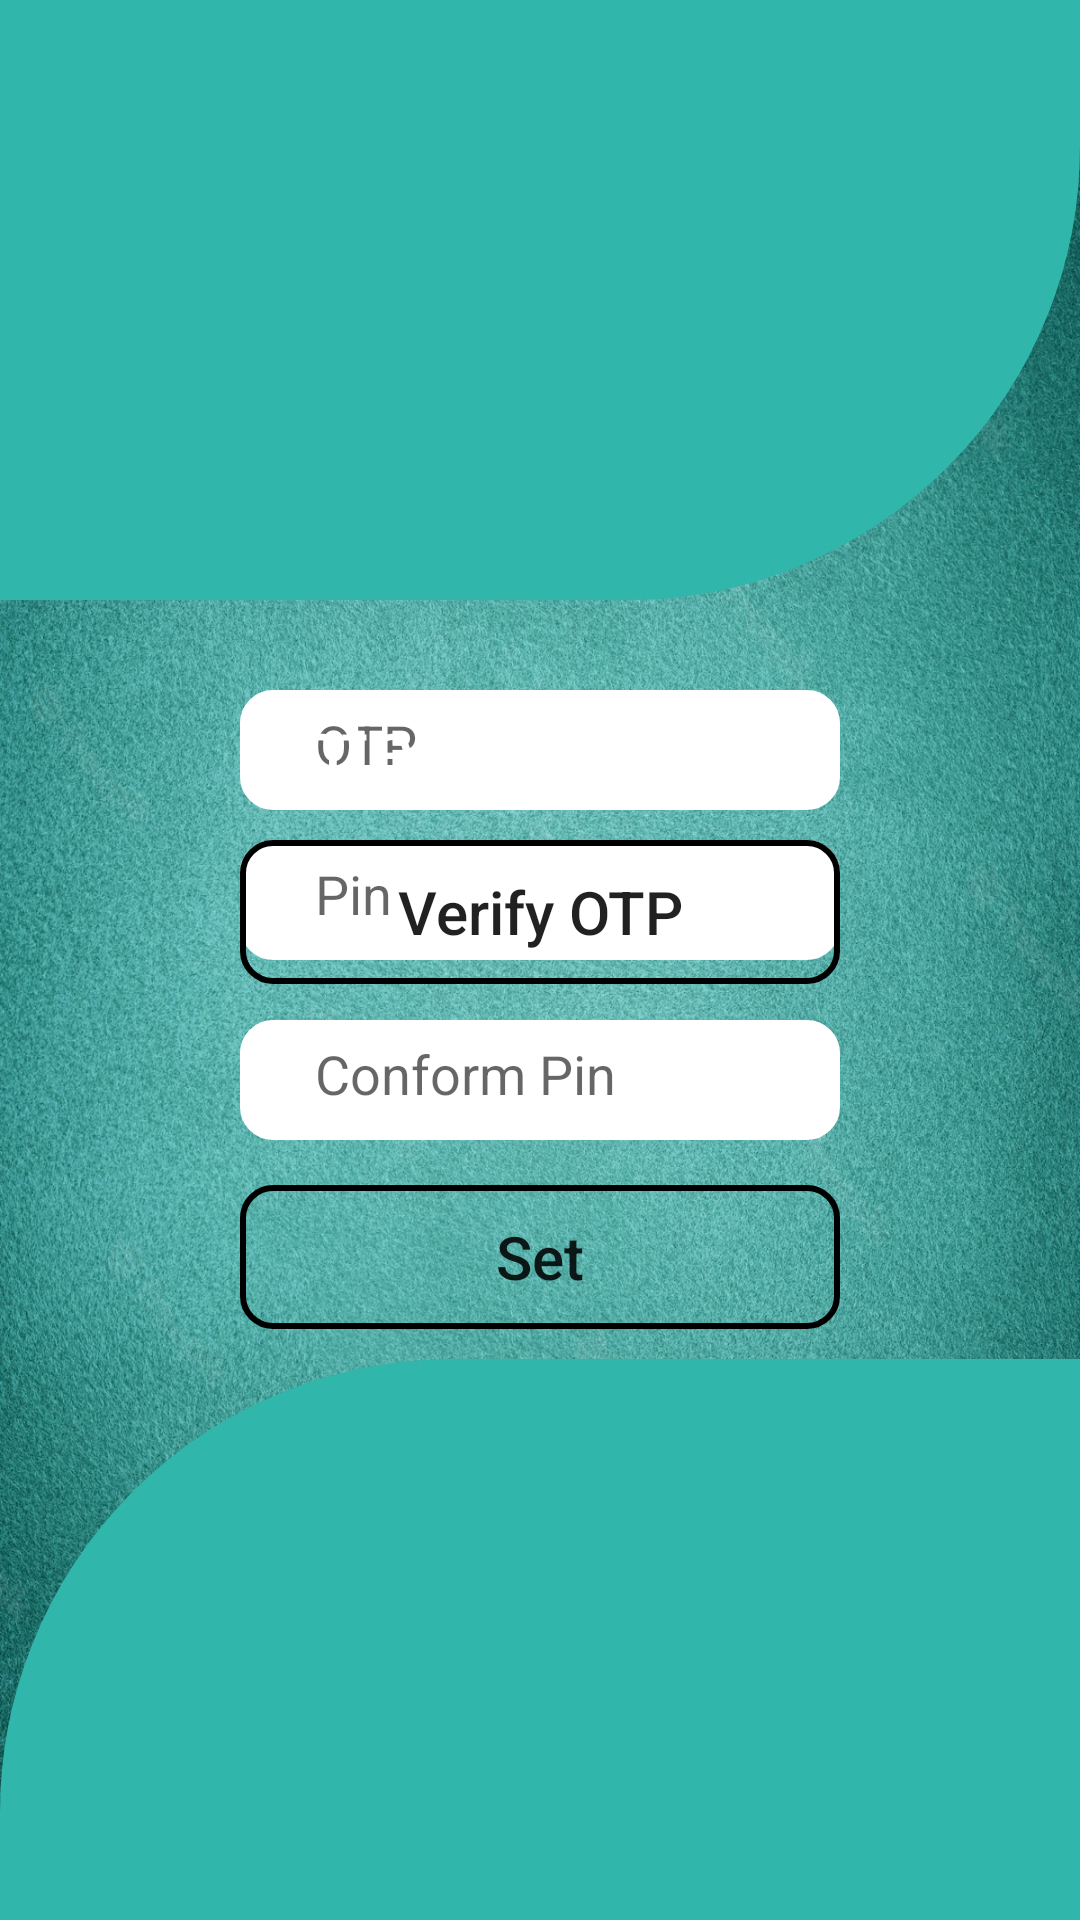

Android layout source for this screen:
<!-- AndroidManifest.xml: application theme Theme.SmartLocker -->
<!-- res/layout/activity_manage_otpactivity.xml -->
<?xml version="1.0" encoding="utf-8"?>
<RelativeLayout
    xmlns:android="http://schemas.android.com/apk/res/android"
    xmlns:app="http://schemas.android.com/apk/res-auto"
    xmlns:tools="http://schemas.android.com/tools"
    android:layout_width="match_parent"
    android:layout_height="match_parent"
    android:background="@drawable/bg2"
    tools:context=".ManageOTPActivity">

    <RelativeLayout
        android:id="@+id/ly1"
        android:layout_width="match_parent"
        android:layout_height="200dp"
        android:background="@drawable/shape_layout"
        android:backgroundTint="#30B6AA">

        <ImageView
            android:layout_width="80dp"
            android:layout_height="80dp"
            android:layout_centerInParent="true"
            android:background="@drawable/msg1" />
    </RelativeLayout>

    <RelativeLayout
        android:id="@+id/ly2"
        android:layout_width="match_parent"
        android:layout_height="wrap_content"
        android:layout_below="@+id/ly1">

        <Button
            android:id="@+id/verify_otp_btn"
            android:layout_width="200dp"
            android:layout_height="wrap_content"
            android:layout_centerHorizontal="true"
            android:layout_marginTop="80dp"
            android:background="@drawable/et_transparent"
            android:text="Verify OTP"
            android:textAllCaps="false"
            android:textSize="20dp" />

        <Button
            android:id="@+id/setPin_btn"
            android:layout_width="200dp"
            android:layout_height="wrap_content"
            android:layout_centerHorizontal="true"
            android:layout_marginTop="195dp"
            android:background="@drawable/et_transparent"
            android:text="Set"
            android:textAllCaps="false"
            android:textSize="20dp" />

        <EditText
            android:id="@+id/pin_txt"
            android:layout_width="200dp"
            android:layout_height="40dp"
            android:layout_centerHorizontal="true"
            android:layout_marginTop="80dp"
            android:background="@drawable/et_transparent"
            android:backgroundTint="@color/white"
            android:ems="10"
            android:hint="Pin"
            android:inputType="number"
            android:maxLength="4"
            android:padding="10dp"
            android:paddingStart="25dp" />

        <EditText
            android:id="@+id/pinConform_txt"
            android:layout_width="200dp"
            android:layout_height="40dp"
            android:layout_centerHorizontal="true"
            android:layout_marginTop="140dp"
            android:background="@drawable/et_transparent"
            android:backgroundTint="@color/white"
            android:ems="10"
            android:hint="Conform Pin"
            android:inputType="number"
            android:maxLength="4"
            android:padding="10dp"
            android:paddingStart="25dp" />

        <EditText
            android:id="@+id/otp_txt"
            android:layout_width="200dp"
            android:layout_height="40dp"
            android:layout_centerHorizontal="true"
            android:layout_marginTop="30dp"
            android:background="@drawable/et_transparent"
            android:backgroundTint="@color/white"
            android:ems="10"
            android:hint="OTP"
            android:inputType="number"
            android:maxLength="6"
            android:padding="10dp"
            android:paddingStart="25dp" />

        <TextView
            android:id="@+id/txt_View"
            android:layout_width="wrap_content"
            android:layout_height="wrap_content"
            android:layout_centerHorizontal="true"
            android:layout_marginTop="30dp"
            android:text="Enter 4 digit Pin"
            android:textColor="#fff"
            android:textSize="28dp" />
    </RelativeLayout>

    <RelativeLayout
        android:layout_width="match_parent"
        android:layout_height="match_parent"
        android:layout_below="@id/ly2"
        android:layout_marginTop="10dp"
        android:background="@drawable/shape_footer"
        android:backgroundTint="#30B6AA"></RelativeLayout>
</RelativeLayout>
<!-- resources referenced by this layout -->
<resources>
  <color name="white">#FFFFFFFF</color>
  <!-- drawable bg2: jpg bitmap (drawable, 866839 bytes) -->
  <!-- drawable et_transparent (drawable) -->
  <?xml version="1.0" encoding="utf-8"?>
  <shape
      xmlns:android="http://schemas.android.com/apk/res/android"
      android:shape="rectangle">
  
      <stroke android:color="@color/black"
          android:width="2dp" />
  
      <corners
          android:radius="10dp"/>
  </shape>
  <!-- drawable shape_footer (drawable) -->
  <?xml version="1.0" encoding="utf-8"?>
  <shape
      xmlns:android="http://schemas.android.com/apk/res/android"
      android:shape="rectangle">
  
      <stroke android:color="@color/black"
          android:width="2dp" />
  
      <corners
          android:topLeftRadius="150dp"
           />
  </shape>
  <!-- drawable shape_layout (drawable) -->
  <?xml version="1.0" encoding="utf-8"?>
  <shape
      xmlns:android="http://schemas.android.com/apk/res/android"
      android:shape="rectangle">
  
      <stroke android:color="@color/black"
          android:width="2dp" />
  
      <corners
  
          android:bottomRightRadius="150dp" />
  </shape>
  <style name="Theme.SmartLocker" parent="Theme.MaterialComponents.Light.NoActionBar">
          
          <item name="colorPrimary">#20C3B4</item>
          <item name="colorPrimaryVariant">#03BFAE</item>
          <item name="colorOnPrimary">@color/white</item>
          
          <item name="colorSecondary">@color/teal_200</item>
          <item name="colorSecondaryVariant">@color/teal_700</item>
          <item name="colorOnSecondary">@color/black</item>
          
          <item name="android:statusBarColor" tools:targetApi="l">?attr/colorPrimaryVariant</item>
          
      </style>
  <color name="black">#FF000000</color>
  <color name="teal_200">#FF03DAC5</color>
  <color name="teal_700">#FF018786</color>
</resources>
